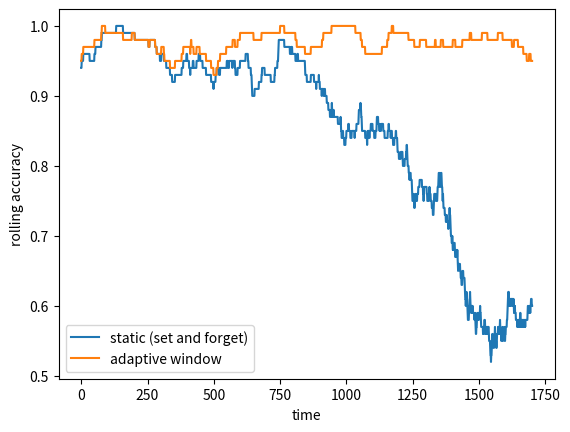

Python code for this plot:
# Concept drift: a static model versus an adaptive (sliding-window) model
import numpy as np
import matplotlib.pyplot as plt

rng = np.random.default_rng(5)
T = 2000
angle = np.linspace(0, 1.7, T)                           # the concept slowly rotates
y = rng.integers(0, 2, T)
sign = np.where(y == 1, 1, -1)[:, None]
X = 1.6 * sign * np.c_[np.cos(angle), np.sin(angle)] + rng.normal(0, .8, (T, 2))

def centroids(X, y): return np.array([X[y == k].mean(axis=0) for k in (0, 1)])
def predict(C, x): return np.argmin(((C - x) ** 2).sum(axis=1))

static = centroids(X[:200], y[:200])
acc_static, acc_adaptive = [], []
for t in range(200, T):
    adaptive = centroids(X[t - 200:t], y[t - 200:t])     # retrain on the last 200 labeled samples
    acc_static.append(predict(static, X[t]) == y[t])
    acc_adaptive.append(predict(adaptive, X[t]) == y[t])

roll = lambda a: np.convolve(a, np.ones(100) / 100, mode="valid")
plt.plot(roll(acc_static), label="static (set and forget)"); plt.plot(roll(acc_adaptive), label="adaptive window")
plt.xlabel("time"); plt.ylabel("rolling accuracy"); plt.legend(); plt.show()
print("Final accuracy: static", np.mean(acc_static[-200:]), " adaptive", np.mean(acc_adaptive[-200:]))
